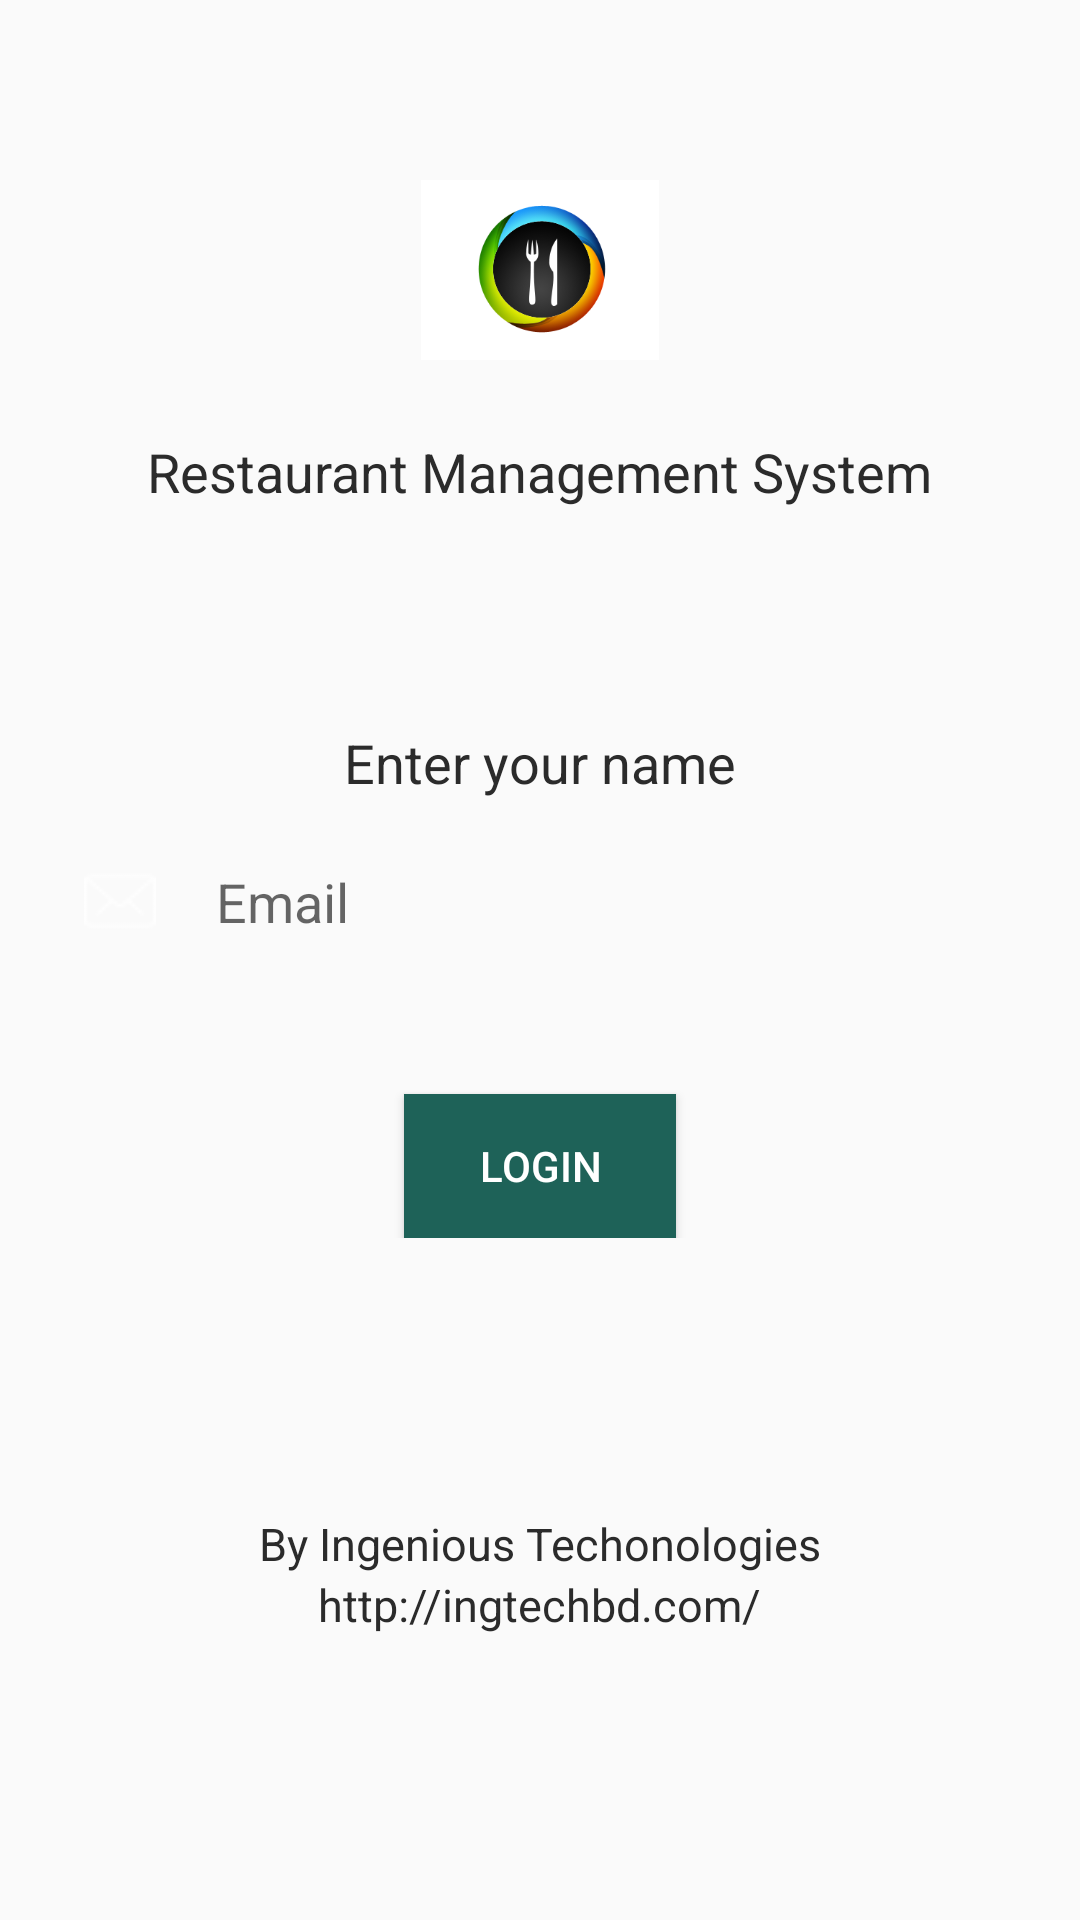

The Android layout XML behind this screen, and the referenced resources:
<!-- AndroidManifest.xml: application theme AppTheme -->
<!-- res/layout/activity_main.xml -->
<?xml version="1.0" encoding="utf-8"?>
<RelativeLayout xmlns:android="http://schemas.android.com/apk/res/android"
    android:layout_width="match_parent"
    android:layout_height="match_parent"
    android:orientation="vertical" >

    <ImageView
        android:id="@+id/imgLogo"
        android:layout_width="120dp"
        android:layout_height="60dp"
        android:layout_alignParentTop="true"
        android:layout_centerHorizontal="true"
        android:layout_gravity="center_horizontal"
        android:layout_marginBottom="10dp"
        android:layout_marginTop="60dp"
        android:src="@drawable/restaurant" />

    <TextView
        android:layout_width="wrap_content"
        android:layout_height="wrap_content"
        android:layout_below="@id/imgLogo"
        android:layout_centerHorizontal="true"
        android:layout_marginTop="15dp"
        android:text="@string/title"
        android:textColor="@color/server_status_bar"
        android:textSize="18dp" />

    <LinearLayout
        android:layout_width="fill_parent"
        android:layout_height="wrap_content"
        android:layout_centerInParent="true"
        android:gravity="center_horizontal"
        android:orientation="vertical"
        android:padding="20dp" >

        <TextView
            android:layout_width="wrap_content"
            android:layout_height="wrap_content"
            android:layout_marginBottom="10dp"
            android:layout_marginTop="15dp"
            android:text="@string/enter_name"
            android:textColor="@color/server_status_bar"
            android:textSize="18dp" />

        <EditText
            android:id="@+id/email"
            android:layout_width="match_parent"
            android:layout_height="wrap_content"
            android:background="@drawable/bg_edittext_icon"
            android:inputType="textEmailAddress"
            android:drawableLeft="@drawable/em"
            android:drawablePadding="20dp"
            android:paddingLeft="8dp"
            android:paddingRight="12dp"
            android:paddingTop="12dp"
            android:paddingBottom="12dp"
            android:hint="Email"
            />

        <Button
            android:id="@+id/btnJoin"
            android:layout_width="wrap_content"
            android:layout_height="wrap_content"
            android:layout_marginTop="40dp"
            android:background="@color/bg_btn_join"
            android:paddingLeft="25dp"
            android:paddingRight="25dp"
            android:text="@string/btn_join"
            android:textColor="@color/white" />
    </LinearLayout>

    

    <LinearLayout
        android:layout_width="fill_parent"
        android:layout_height="wrap_content"
        android:layout_alignParentBottom="true"
        android:layout_marginBottom="95dp"
        android:gravity="center_horizontal"
        android:orientation="vertical" >

        <TextView
            android:layout_width="wrap_content"
            android:layout_height="wrap_content"
            android:text="@string/author_name"
            android:textColor="@color/server_status_bar"
            android:textSize="15dp" />

        <TextView
            android:layout_width="wrap_content"
            android:layout_height="wrap_content"
            android:text="@string/author_url"
            android:textColor="@color/server_status_bar"
            android:textSize="15dp" />
    </LinearLayout>

</RelativeLayout>
<!-- resources referenced by this layout -->
<resources>
  <color name="bg_btn_join">#1e6258</color>
  <color name="server_status_bar">#2b2b2b</color>
  <color name="white">#ffffff</color>
  <!-- drawable em: png bitmap (drawable, 585 bytes) -->
  <!-- drawable restaurant: png bitmap (drawable, 24646 bytes) -->
  <string name="author_name">By Ingenious Techonologies</string>
  <string name="author_url">http://ingtechbd.com/</string>
  <string name="btn_join">LOGIN</string>
  <string name="enter_name">Enter your name</string>
  <string name="title">Restaurant Management System</string>
  <style name="AppTheme" parent="Theme.AppCompat.Light.DarkActionBar">
          
          <item name="colorPrimary">@color/colorPrimary</item>
          <item name="colorPrimaryDark">@color/colorPrimaryDark</item>
          <item name="colorAccent">@color/colorAccent</item>
      </style>
  <color name="colorPrimary">#3F51B5</color>
  <color name="colorPrimaryDark">#303F9F</color>
  <color name="colorAccent">#FF4081</color>
</resources>
